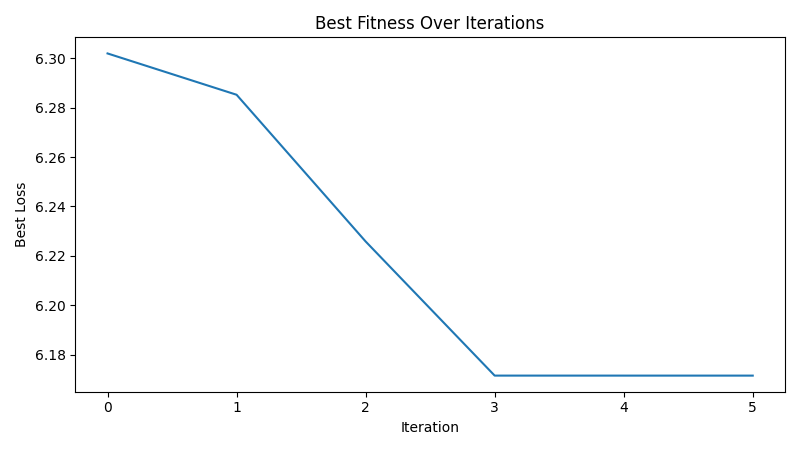

Source data for this figure (header and first rows):
iteration, best_loss
1, 6.302
2, 6.285
3, 6.226
4, 6.171
5, 6.171
6, 6.171
